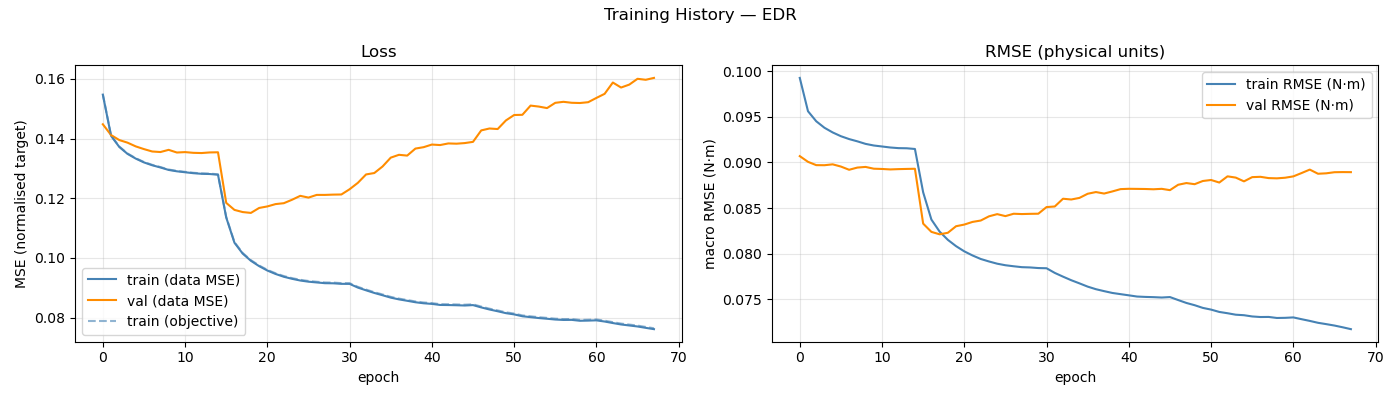

The table this chart was drawn from, first rows:
epoch, train_loss, val_loss, train_rmse, val_rmse, train_loss_obj, mean_abs_delta_g, mean_frob_delta_M, mean_abs_delta_C_qd, mean_abs_delta_tau_f
1, 0.1547, 0.1448, 0.09926, 0.09069, 0.1548, 8.89192466e-02, 4.75240178e-04, 1.51590996e-04, 8.76346168e-02
2, 0.1409, 0.1412, 0.09561, 0.09007, 0.141, 1.06583617e-01, 4.75274532e-04, 1.51318478e-04, 1.06139502e-01
3, 0.1372, 0.1395, 0.09451, 0.08971, 0.1373, 1.13221074e-01, 4.75432870e-04, 1.51279139e-04, 1.08738143e-01
4, 0.1349, 0.1386, 0.0938, 0.0897, 0.135, 1.16961284e-01, 4.75119891e-04, 1.51278538e-04, 1.09811239e-01
5, 0.1333, 0.1374, 0.09329, 0.08979, 0.1334, 1.19265284e-01, 4.75383261e-04, 1.51421099e-04, 1.09943057e-01
6, 0.132, 0.1365, 0.09288, 0.08955, 0.1321, 1.21509941e-01, 4.75110984e-04, 1.51476826e-04, 1.09966017e-01
7, 0.1311, 0.1357, 0.09256, 0.0892, 0.1312, 1.23037142e-01, 4.75420409e-04, 1.51323996e-04, 1.09980612e-01
8, 0.1303, 0.1355, 0.09231, 0.08944, 0.1304, 1.23732899e-01, 4.75279579e-04, 1.51416402e-04, 1.09785663e-01
9, 0.1295, 0.1362, 0.09203, 0.08951, 0.1296, 1.25234099e-01, 4.75237429e-04, 1.51351024e-04, 1.09715425e-01
10, 0.129, 0.1353, 0.09186, 0.08932, 0.1292, 1.25738673e-01, 4.75300886e-04, 1.51466496e-04, 1.09685872e-01
11, 0.1287, 0.1355, 0.09175, 0.08929, 0.1288, 1.26353218e-01, 4.75386744e-04, 1.51388071e-04, 1.09856295e-01
12, 0.1284, 0.1352, 0.09164, 0.08924, 0.1285, 1.26419330e-01, 4.75092281e-04, 1.51189587e-04, 1.09907983e-01
13, 0.1282, 0.1351, 0.09157, 0.08927, 0.1283, 1.26867095e-01, 4.75438963e-04, 1.51377560e-04, 1.09769480e-01
14, 0.1281, 0.1353, 0.09155, 0.08929, 0.1283, 1.26947757e-01, 4.75355004e-04, 1.51471853e-04, 1.09801896e-01
15, 0.1279, 0.1354, 0.09148, 0.08931, 0.128, 1.27140657e-01, 4.75087170e-04, 1.51403287e-04, 1.09775871e-01
16, 0.1136, 0.1184, 0.08673, 0.0833, 0.1137, 1.34317117e-01, 1.57117059e-01, 5.92230387e-02, 1.02344878e-01
17, 0.1051, 0.1161, 0.08374, 0.08239, 0.1053, 1.43730614e-01, 1.80967012e-01, 8.73418686e-02, 9.16420243e-02
18, 0.1015, 0.1154, 0.08242, 0.08213, 0.1017, 1.50484264e-01, 1.89541251e-01, 9.63531878e-02, 8.43297019e-02
19, 0.09904, 0.1151, 0.08152, 0.08229, 0.09925, 1.55938099e-01, 1.95863250e-01, 1.01464875e-01, 8.09752352e-02
20, 0.09724, 0.1167, 0.08083, 0.08301, 0.09746, 1.60052414e-01, 1.99597608e-01, 1.04799524e-01, 7.86049959e-02
21, 0.09577, 0.1173, 0.08026, 0.08319, 0.09599, 1.63378988e-01, 2.02993985e-01, 1.07517041e-01, 7.66869085e-02
22, 0.09462, 0.118, 0.07981, 0.08348, 0.09485, 1.66587452e-01, 2.05076141e-01, 1.09556427e-01, 7.53595682e-02
23, 0.09368, 0.1183, 0.07942, 0.08364, 0.09392, 1.68414551e-01, 2.07380522e-01, 1.10991917e-01, 7.41895087e-02
24, 0.093, 0.1195, 0.07915, 0.0841, 0.09323, 1.70308533e-01, 2.07924299e-01, 1.12030906e-01, 7.30522979e-02
25, 0.09242, 0.1208, 0.07891, 0.08434, 0.09266, 1.71288356e-01, 2.08631999e-01, 1.12928685e-01, 7.23389372e-02
26, 0.09203, 0.1202, 0.07874, 0.08412, 0.09227, 1.72327743e-01, 2.09455618e-01, 1.13631477e-01, 7.15989712e-02
27, 0.09178, 0.1211, 0.07863, 0.08438, 0.09202, 1.72821960e-01, 2.10024742e-01, 1.14034167e-01, 7.12320111e-02
28, 0.09153, 0.1211, 0.07853, 0.08435, 0.09177, 1.72909220e-01, 2.09999329e-01, 1.14350682e-01, 7.10564183e-02
29, 0.09149, 0.1212, 0.0785, 0.08437, 0.09173, 1.73591386e-01, 2.10325191e-01, 1.14572602e-01, 7.08036440e-02
30, 0.09131, 0.1213, 0.07843, 0.08438, 0.09155, 1.73528952e-01, 2.10594528e-01, 1.14675086e-01, 7.08400694e-02
31, 0.0913, 0.123, 0.07841, 0.08511, 0.09154, 1.74775509e-01, 2.11253399e-01, 1.15629201e-01, 6.98842590e-02
32, 0.09006, 0.1252, 0.0779, 0.08518, 0.0903, 1.77445667e-01, 2.13286693e-01, 1.17181287e-01, 6.82263690e-02
33, 0.08914, 0.128, 0.07749, 0.08603, 0.08939, 1.79399142e-01, 2.14225538e-01, 1.18770734e-01, 6.72868664e-02
34, 0.08826, 0.1284, 0.0771, 0.08594, 0.08851, 1.81819569e-01, 2.14698502e-01, 1.20204917e-01, 6.57753990e-02
35, 0.08749, 0.1306, 0.07675, 0.08612, 0.08775, 1.82961205e-01, 2.16269614e-01, 1.21520076e-01, 6.51801410e-02
36, 0.08669, 0.1336, 0.07639, 0.08657, 0.08695, 1.84310399e-01, 2.16932016e-01, 1.22297793e-01, 6.48826963e-02
37, 0.0861, 0.1346, 0.07611, 0.08676, 0.08636, 1.86120107e-01, 2.17850149e-01, 1.23184243e-01, 6.41069834e-02
38, 0.08563, 0.1343, 0.0759, 0.08659, 0.08589, 1.86846592e-01, 2.18287385e-01, 1.23867814e-01, 6.38881282e-02
39, 0.08514, 0.1366, 0.0757, 0.08682, 0.08541, 1.87647727e-01, 2.19027381e-01, 1.24220693e-01, 6.35909470e-02
40, 0.0848, 0.1371, 0.07557, 0.08708, 0.08506, 1.88361590e-01, 2.19385051e-01, 1.24514378e-01, 6.32352457e-02
41, 0.08459, 0.138, 0.07544, 0.08711, 0.08486, 1.88709140e-01, 2.19655598e-01, 1.24682579e-01, 6.30111845e-02
42, 0.08423, 0.1378, 0.07531, 0.0871, 0.0845, 1.89185266e-01, 2.19427360e-01, 1.24901835e-01, 6.30571433e-02
43, 0.0842, 0.1384, 0.07527, 0.08709, 0.08447, 1.89640214e-01, 2.20037268e-01, 1.25210011e-01, 6.31040110e-02
44, 0.08414, 0.1383, 0.07524, 0.08706, 0.08441, 1.89943808e-01, 2.19588717e-01, 1.25199134e-01, 6.31293185e-02
45, 0.08405, 0.1385, 0.0752, 0.08711, 0.08432, 1.89468190e-01, 2.19710344e-01, 1.25180108e-01, 6.31424154e-02
46, 0.08418, 0.1389, 0.07525, 0.08697, 0.08445, 1.90201904e-01, 2.19987631e-01, 1.25375874e-01, 6.28927329e-02
47, 0.08341, 0.1427, 0.07492, 0.08756, 0.08368, 1.91337968e-01, 2.20419736e-01, 1.26295240e-01, 6.23076912e-02
48, 0.08272, 0.1434, 0.0746, 0.08774, 0.08299, 1.92717331e-01, 2.22038466e-01, 1.26948703e-01, 6.23287986e-02
49, 0.08212, 0.1432, 0.07436, 0.08762, 0.0824, 1.93971535e-01, 2.21667701e-01, 1.27666235e-01, 6.18866229e-02
50, 0.08149, 0.1461, 0.07406, 0.08797, 0.08177, 1.95213091e-01, 2.22967606e-01, 1.28085929e-01, 6.17860126e-02
51, 0.08107, 0.1479, 0.07388, 0.08808, 0.08136, 1.95756926e-01, 2.24271975e-01, 1.28364431e-01, 6.16638306e-02
52, 0.08045, 0.148, 0.07362, 0.0878, 0.08073, 1.97054040e-01, 2.25772082e-01, 1.29306647e-01, 6.09523747e-02
53, 0.08015, 0.151, 0.07348, 0.08848, 0.08043, 1.97942139e-01, 2.24327551e-01, 1.29788066e-01, 6.07740190e-02
54, 0.07985, 0.1507, 0.07332, 0.08834, 0.08013, 1.98413527e-01, 2.25660078e-01, 1.30168423e-01, 6.05619428e-02
55, 0.07961, 0.1502, 0.07326, 0.08793, 0.0799, 1.99046280e-01, 2.25485918e-01, 1.30284786e-01, 6.06171047e-02
56, 0.07935, 0.152, 0.07313, 0.08839, 0.07964, 1.99362158e-01, 2.25917124e-01, 1.30416234e-01, 6.08012930e-02
57, 0.07921, 0.1523, 0.07306, 0.08843, 0.0795, 1.99880817e-01, 2.25454937e-01, 1.30694565e-01, 6.05400687e-02
58, 0.07923, 0.152, 0.07307, 0.08829, 0.07952, 1.99992435e-01, 2.26485793e-01, 1.30793334e-01, 6.03690325e-02
59, 0.07893, 0.1519, 0.07296, 0.08826, 0.07922, 1.99987314e-01, 2.26629048e-01, 1.30620099e-01, 6.05317542e-02
60, 0.07899, 0.1522, 0.07297, 0.08833, 0.07928, 2.00143282e-01, 2.26729904e-01, 1.30820678e-01, 6.05802131e-02
... 8 more rows
